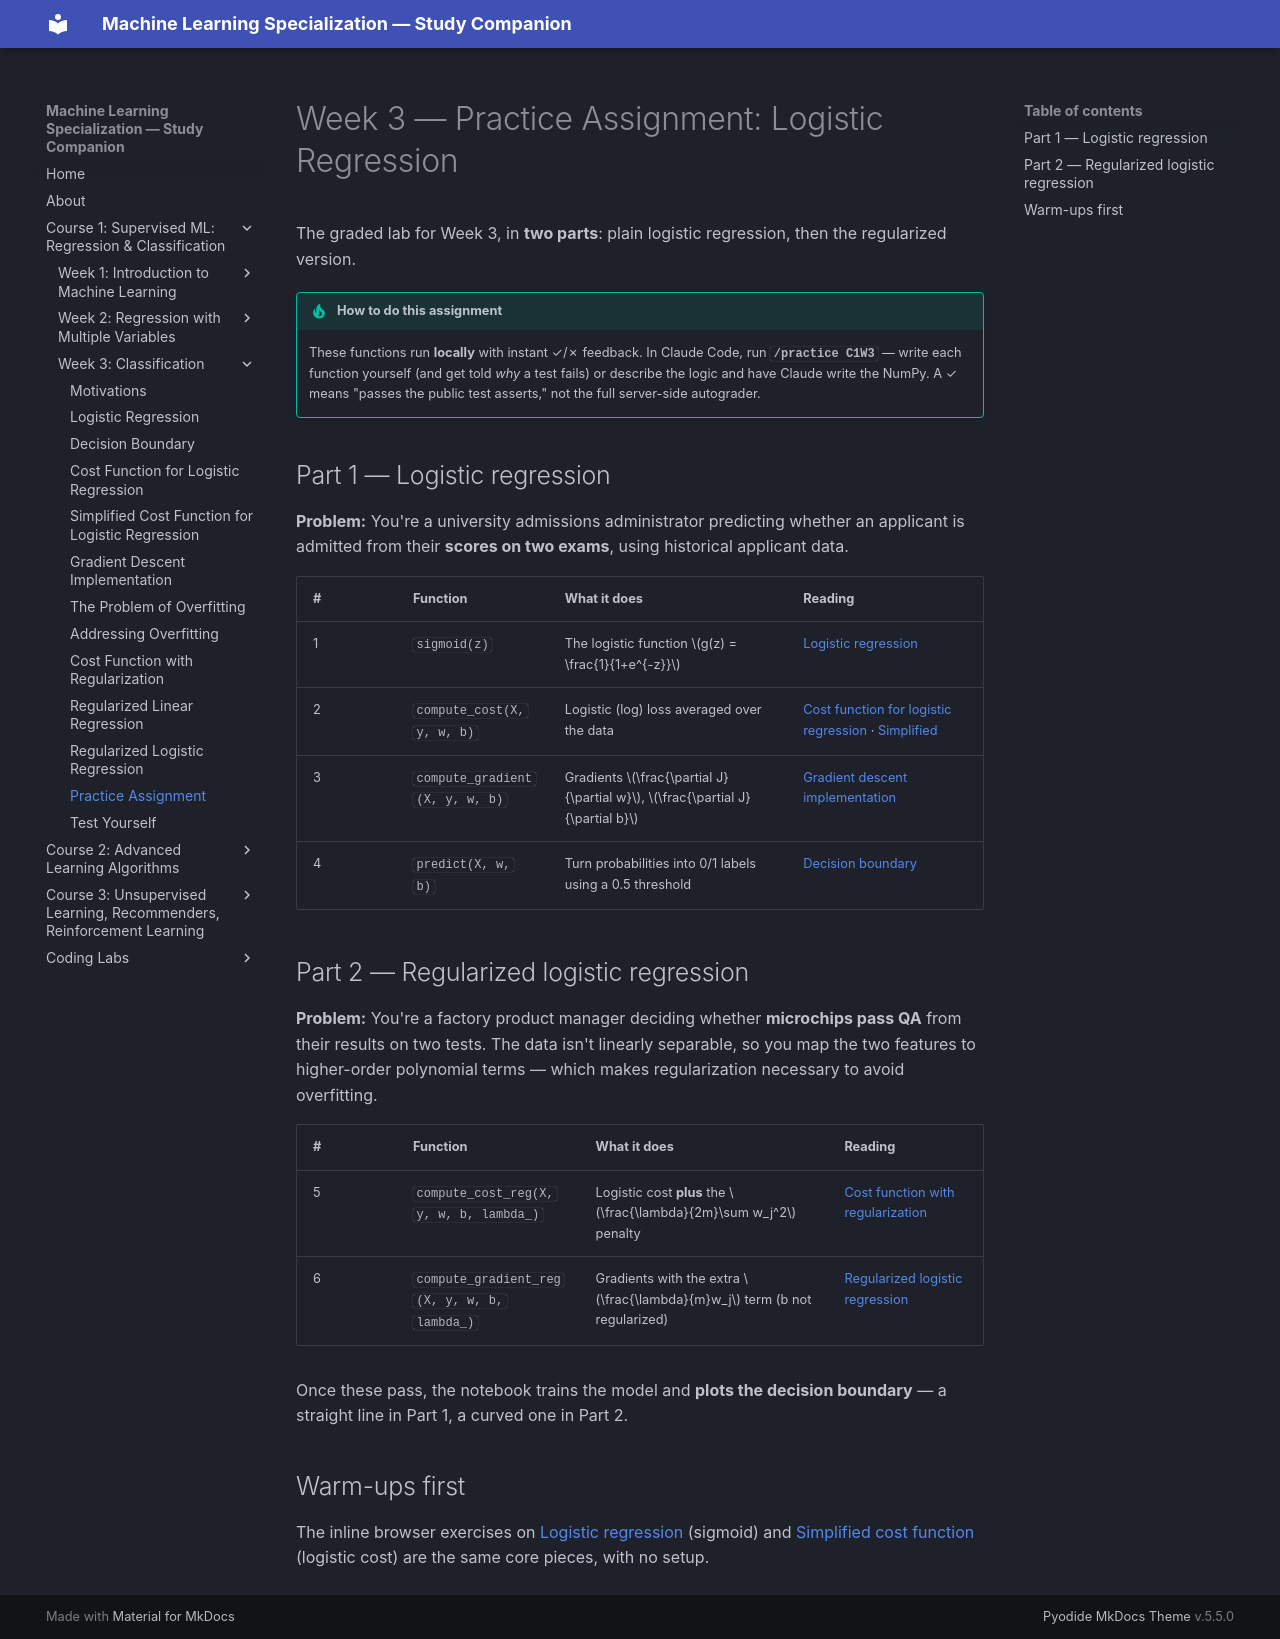

repository: pcpuwu/ml-spec-wiki · page: course-1/week-3/assignment/index.html · generator: mkdocs

# Week 3 — Practice Assignment: Logistic Regression

The graded lab for Week 3, in **two parts**: plain logistic regression, then the
regularized version.

!!! tip "How to do this assignment"
    These functions run **locally** with instant ✓/✗ feedback. In Claude Code, run
    **`/practice C1W3`** — write each function yourself (and get told *why* a test fails)
    or describe the logic and have Claude write the NumPy. A ✓ means "passes the public
    test asserts," not the full server-side autograder.

## Part 1 — Logistic regression

**Problem:** You're a university admissions administrator predicting whether an applicant
is admitted from their **scores on two exams**, using historical applicant data.

| # | Function | What it does | Reading |
|---|----------|--------------|---------|
| 1 | `sigmoid(z)` | The logistic function $g(z) = \frac{1}{1+e^{-z}}$ | [Logistic regression](logistic-regression.md) |
| 2 | `compute_cost(X, y, w, b)` | Logistic (log) loss averaged over the data | [Cost function for logistic regression](cost-function-for-logistic-regression.md) · [Simplified](simplified-cost-function.md) |
| 3 | `compute_gradient(X, y, w, b)` | Gradients $\frac{\partial J}{\partial w}$, $\frac{\partial J}{\partial b}$ | [Gradient descent implementation](gradient-descent-implementation.md) |
| 4 | `predict(X, w, b)` | Turn probabilities into 0/1 labels using a 0.5 threshold | [Decision boundary](decision-boundary.md) |

## Part 2 — Regularized logistic regression

**Problem:** You're a factory product manager deciding whether **microchips pass QA**
from their results on two tests. The data isn't linearly separable, so you map the two
features to higher-order polynomial terms — which makes regularization necessary to avoid
overfitting.

| # | Function | What it does | Reading |
|---|----------|--------------|---------|
| 5 | `compute_cost_reg(X, y, w, b, lambda_)` | Logistic cost **plus** the $\frac{\lambda}{2m}\sum w_j^2$ penalty | [Cost function with regularization](cost-function-with-regularization.md) |
| 6 | `compute_gradient_reg(X, y, w, b, lambda_)` | Gradients with the extra $\frac{\lambda}{m}w_j$ term (b not regularized) | [Regularized logistic regression](regularized-logistic-regression.md) |

Once these pass, the notebook trains the model and **plots the decision boundary** — a
straight line in Part 1, a curved one in Part 2.

## Warm-ups first

The inline browser exercises on [Logistic regression](logistic-regression.md) (sigmoid)
and [Simplified cost function](simplified-cost-function.md) (logistic cost) are the same
core pieces, with no setup.
